Run: headless pygame with SDL's dummy video driver; simulated clock (each Clock.tick advances the game by its frame time, no real sleeping); random seed 0; keys injected as events and as key.get_pressed() state; mouse plan: one left click at the window centre at the start of phase 2, then a move to the lower-right quarter at the start of phase 3.
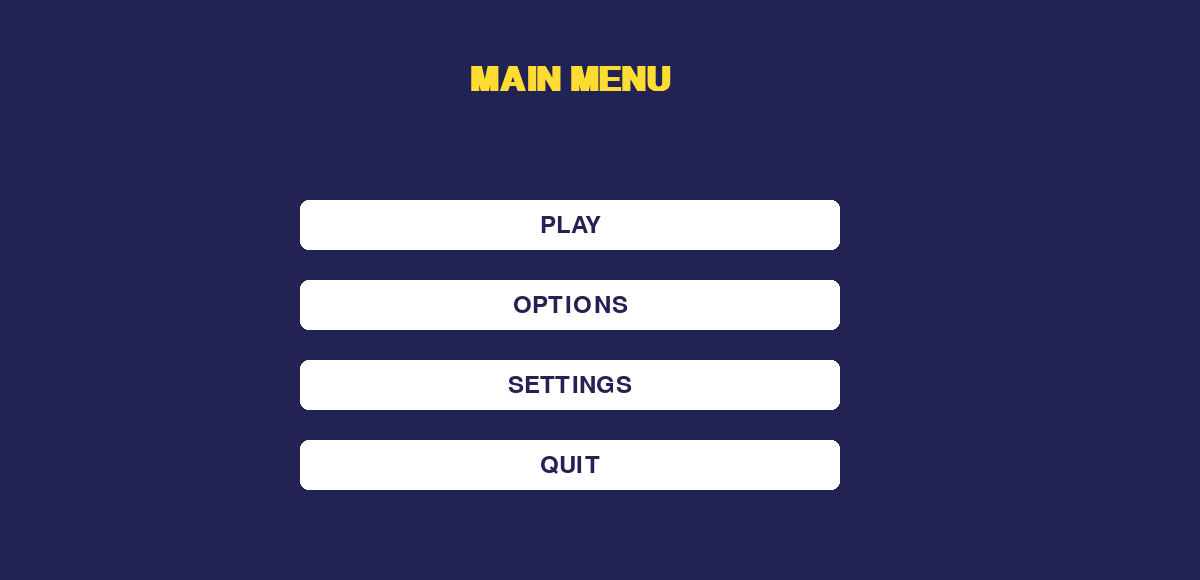
Frame 1 of 4 · flips 1–60 · no input
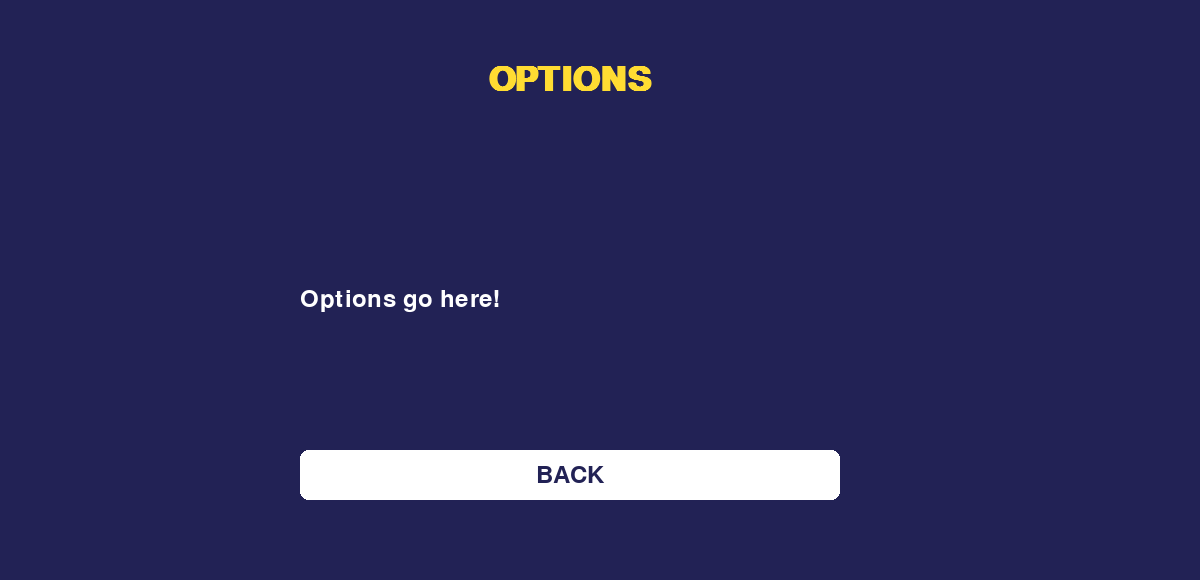
Frame 2 of 4 · flips 61–180 · clicked the window centre · tapped SPACE, RETURN · held RIGHT (→), D
Frame 3 of 4 · flips 181–300 · moved the mouse to the lower-right quarter · held DOWN (↓), S · screen unchanged from frame 2, image omitted
Frame 4 of 4 · flips 301–420 · held LEFT (←), A, UP (↑), W · screen unchanged from frame 3, image omitted

The pygame program that drew these frames:

import pygame, sys

pygame.init()
screen = pygame.display.set_mode((1200, 580))
pygame.display.set_caption("Game")
font = pygame.font.SysFont("arial", 50, bold=True)
small_font = pygame.font.SysFont("arial", 35)

BG      = (34, 34, 85)   
WHITE   = (255, 255, 255)
YELLOW  = (255, 220, 50)

page = "menu"  # tracks which page we're on

def draw_button(text, y):
    """Draw a button and return its rect."""
    label = small_font.render(text, True, BG)
    rect  = pygame.Rect(300, y, 540, 50)
    pygame.draw.rect(screen, WHITE, rect, border_radius=8)
    screen.blit(label, label.get_rect(center=rect.center))
    return rect

def draw_title(text):
    t = font.render(text, True, YELLOW)
    screen.blit(t, t.get_rect(center=(570, 80)))

while True:
    screen.fill(BG)
    mouse = pygame.mouse.get_pos()
    click = False

    for event in pygame.event.get():
        if event.type == pygame.QUIT:
            pygame.quit(); sys.exit()
        if event.type == pygame.MOUSEBUTTONDOWN:
            click = True

    # menu page
    if page == "menu":
        draw_title("MAIN MENU")
        b_play     = draw_button("PLAY",     200)
        b_options  = draw_button("OPTIONS",  280)
        b_settings = draw_button("SETTINGS", 360)
        b_quit     = draw_button("QUIT",     440)

        if click:
            if b_play.collidepoint(mouse):     page = "play"
            if b_options.collidepoint(mouse):  page = "options"
            if b_settings.collidepoint(mouse): page = "settings"
            if b_quit.collidepoint(mouse):
                pygame.quit(); sys.exit()

    # play page
    elif page == "play":
        draw_title("PLAY")
        msg = small_font.render("Game goes here!", True, WHITE)
        screen.blit(msg, msg.get_rect(center=(400, 300)))
        b_back = draw_button("BACK", 450)
        if click and b_back.collidepoint(mouse): page = "menu"

    # options page
    elif page == "options":
        draw_title("OPTIONS")
        msg = small_font.render("Options go here!", True, WHITE)
        screen.blit(msg, msg.get_rect(center=(400, 300)))
        b_back = draw_button("BACK", 450)
        if click and b_back.collidepoint(mouse): page = "menu"

    # settings page
    elif page == "settings":
        draw_title("SETTINGS")
        msg = small_font.render("Settings go here!", True, WHITE)
        screen.blit(msg, msg.get_rect(center=(400, 300)))
        b_back = draw_button("BACK", 450)
        if click and b_back.collidepoint(mouse): page = "menu"

    pygame.display.update()
